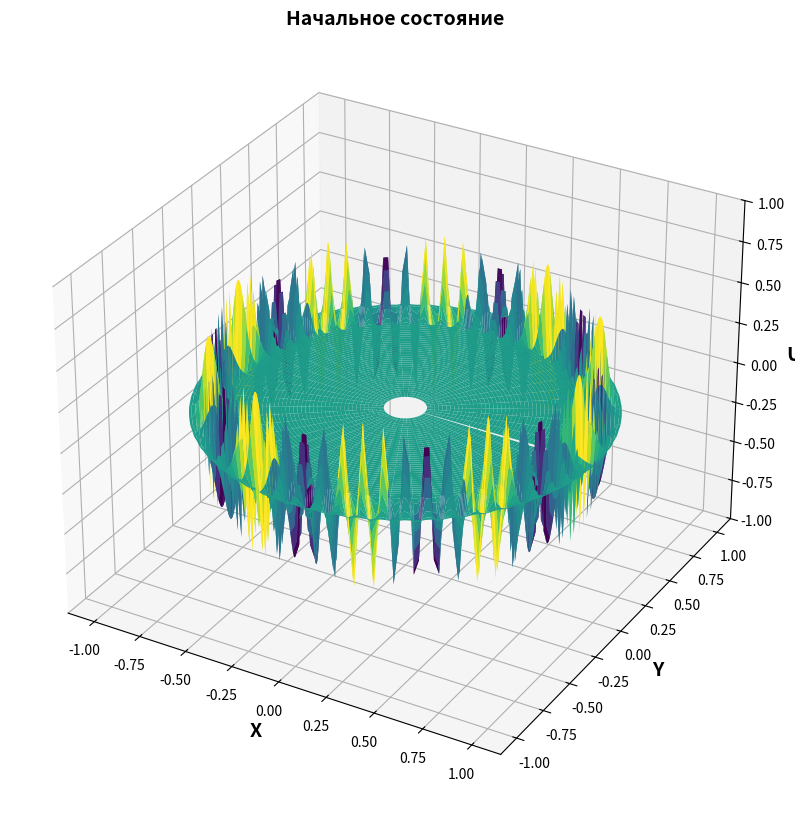
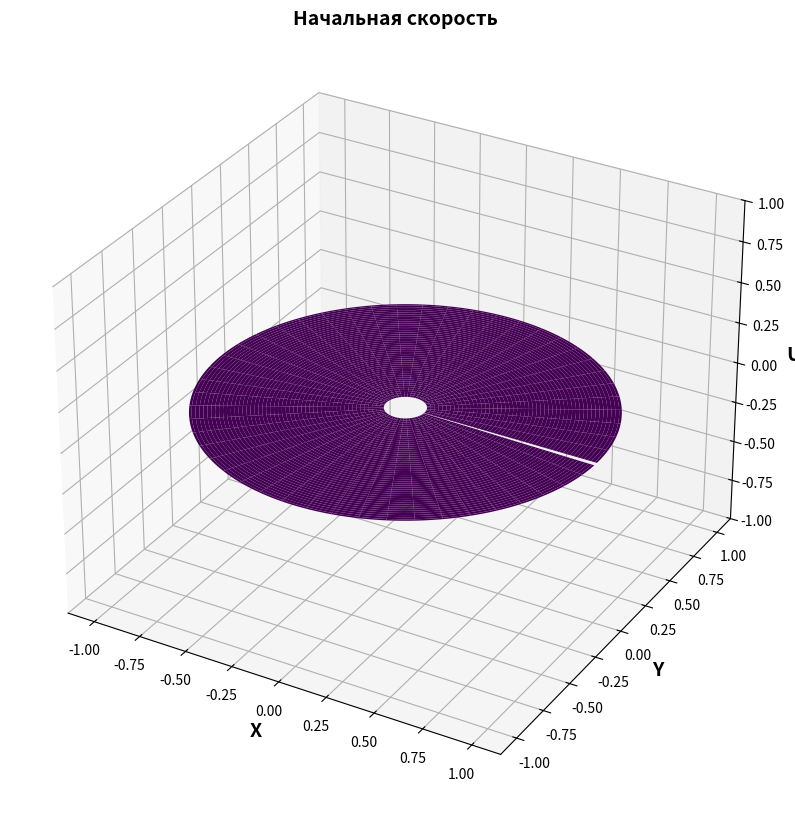

Generate these figures, in order, with matplotlib:
import numpy as np
import scipy.sparse as sp
import scipy.sparse.linalg as splinalg
import matplotlib.pyplot as plt
import matplotlib.animation as animation

# Параметры задачи
r = 0.1
R = 1.0           # Радиус круга
Nr = 150            # Количество узлов по r
Nphi = 250            # Количество узлов по phi
c = 1.0           # Скорость волны
sigma = 0.2       # Параметр начального гауссова распределения
t_steps = 100     # Количество временных шагов
dt = 0.02         # Шаг по времени
output_step = 1   # Шаг для вывода анимации (уменьшает количество кадров)

# Сетка
rad = np.linspace(r, R, Nr)
phi = np.linspace(0, 2*np.pi, Nphi, endpoint=False)
Rad_grid, Phi_grid = np.meshgrid(rad, phi, indexing='ij')

X = Rad_grid * np.cos(Phi_grid)
Y = Rad_grid * np.sin(Phi_grid)


# Создание сетки
# x = np.linspace(-R, R, N)
# y = np.linspace(-R, R, N)
# X, Y = np.meshgrid(x, y)
dr = rad[1] - rad[0]  # Шаг сетки
dphi = phi[1] - phi[0]  # Шаг сетки

# Маска для внутренних точек круга
# mask = ((X**2 + Y**2) <= R**2) * ((X**2 + Y**2) >= 0.1)

def initial_state(rad, phi):
    # return 0.1 * np.exp( - ((rad - 0.9) ** 2) / (2 * 0.001)) 
    return 0.5 * np.exp( - ((rad - 0.9) ** 2) / (2 * 0.001)) * np.cos(60 * phi)

    return np.zeros_like(rad)

def initial_speed(rad, phi):
    # return np.exp( - ((rad - 0.9) ** 2) / (2 * 0.001))

    return np.zeros_like(rad)

# Начальные условия (гауссов импульс в центре)
u0 = initial_state(Rad_grid, Phi_grid)


# Создание индексов для внутренних точек
indices = np.full((Nr, Nphi), -1, dtype=int)
current_idx = 0
for i in range(Nr):
    for j in range(Nphi):
        indices[i, j] = current_idx
        current_idx += 1

M = current_idx  # Число внутренних точек

# Параметр устойчивости
# s = (c * dt / h)**2
s = (c * dt)

# Построение матрицы системы
A = sp.lil_matrix((M, M))

for i in range(Nr):
    for j in range(Nphi):
        k = indices[i, j]
        A[k, k] = 1 + 2 * ((s / dr) ** 2) + 2 * (s / (rad[i] * dphi)) ** 2

        # Соседи

        pi, pj, ni, nj = i + 1, (j + 1) % Nphi, i - 1, (j - 1) % Nphi

        if 0 <= pi < Nr:
            cur_u = indices[pi, j]
            A[k, cur_u] = - (s / dr) ** 2 - (s ** 2) / (2 * rad[i] * dr)

        if 0 <= ni < Nr:
            cur_u = indices[ni, j]
            A[k, cur_u] = - (s / dr) ** 2 + (s ** 2) / (2 * rad[i] * dr)

        # if 0 <= pj < Nphi:
        cur_u = indices[i, pj]
        A[k, cur_u] = - (s / (rad[i] * dphi)) ** 2

        # if 0 <= nj < Nphi:
        cur_u = indices[i, nj]
        A[k, cur_u] = - (s / (rad[i] * dphi)) ** 2


A = A.tocsr()

u_prev = u0.flatten().astype(np.float64)

# Вычисление первого шага с использованием начальной скорости

speed = initial_speed(Rad_grid, Phi_grid)
u_curr = u_prev[:] + speed.flatten() * dt

# Сохранение истории для анимации
# U_history = []

# # Временной цикл
# for n in range(1, t_steps):
#     print(u0.shape, u_prev.shape, u_curr.shape)

#     b = 2 * u_curr - u_prev
#     u_next = splinalg.spsolve(A, b)
#     print(u0.shape, u_prev.shape, u_curr.shape, u_next.shape)
#     u_prev, u_curr = u_curr, u_next

#     # u_grid = np.zeros((Nr, Nphi))
#     # u_grid = u_curr[:]
#     U_history.append(u_curr.reshape((Nr, Nphi)))

fig = plt.figure(figsize=(12, 10))
ax = fig.add_subplot(111, projection='3d')
ax.set_title(f'Начальное состояние', fontsize=14, fontweight="bold")
surface = ax.plot_surface(X, Y, u0, cmap='viridis')
ax.set_zlim(-1, 1)

ax.set_xlabel("X", fontsize=14, fontweight="bold")
ax.set_ylabel("Y", fontsize=14, fontweight="bold")
ax.set_zlabel("U", fontsize=14, fontweight="bold")

# Начальная скорость
fig = plt.figure(figsize=(12, 10))
ax = fig.add_subplot(111, projection='3d')
ax.set_title(f'Начальная скорость', fontsize=14, fontweight="bold")
surface = ax.plot_surface(X, Y, speed, cmap='viridis')
ax.set_zlim(-1, 1)

ax.set_xlabel("X", fontsize=14, fontweight="bold")
ax.set_ylabel("Y", fontsize=14, fontweight="bold")
ax.set_zlabel("U", fontsize=14, fontweight="bold")

# Создание анимации
fig = plt.figure(figsize=(12, 10))
ax = fig.add_subplot(111, projection='3d')
ax.set_zlim(-1, 1)

t_curr = 0

def update(frame):
    global u_prev, u_curr,t_curr
    
    t_curr += dt

    b = 2 * u_curr - u_prev
    u_next = splinalg.spsolve(A, b)
    # print(u0.shape, u_prev.shape, u_curr.shape, u_next.shape)
    print(u_next.max())
    u_prev, u_curr = u_curr, u_next

    ax.clear()
    ax.set_title(f'текущее время = {round(t_curr, 4)}, dt = {round(dt, 4)}, dr = {round(dr, 4)}, dphi = {round(dphi, 4)}', fontsize=14, fontweight="bold")
    
    ax.set_xlabel("X", fontsize=14, fontweight="bold")
    ax.set_ylabel("Y", fontsize=14, fontweight="bold")
    ax.set_zlabel("U", fontsize=14, fontweight="bold")

    ax.set_zlim(-1, 1)
    surf = ax.plot_surface(X, Y, u_curr.reshape((Nr, Nphi)), cmap='viridis', rstride=1, cstride=1)
    return surf,

ani = animation.FuncAnimation(fig, update, frames=5, interval=10, blit=False)
plt.show()